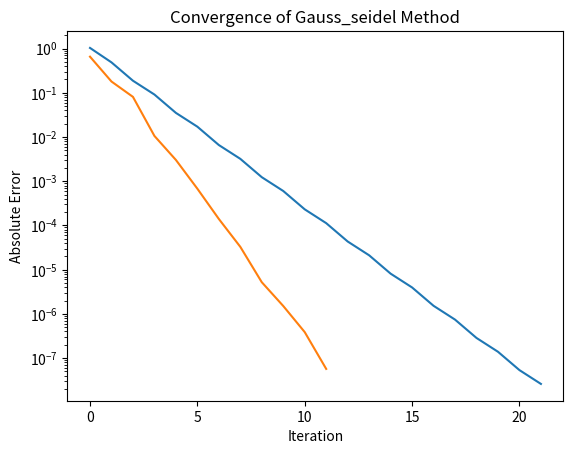

Write Python code to recreate this figure.
# iterative_solvers.py
"""Volume 1: Iterative Solvers.
[redacted]
[redacted]
March 8
"""

import numpy as np
from scipy import linalg as la
from scipy import sparse
from matplotlib import pyplot as plt


# Helper function
def diag_dom(n, num_entries=None):
    """Generate a strictly diagonally dominant (n, n) matrix.

    Parameters:
        n (int): The dimension of the system.
        num_entries (int): The number of nonzero values.
            Defaults to n^(3/2)-n.

    Returns:
        A ((n,n) ndarray): A (n, n) strictly diagonally dominant matrix.
    """
    if num_entries is None:
        num_entries = int(n**1.5) - n
    A = np.zeros((n,n))
    rows = np.random.choice(np.arange(0,n), size=num_entries)
    cols = np.random.choice(np.arange(0,n), size=num_entries)
    data = np.random.randint(-4, 4, size=num_entries)
    for i in range(num_entries):
        A[rows[i], cols[i]] = data[i]
    for i in range(n):
        A[i,i] = np.sum(np.abs(A[i])) + 1
    return A

# Problems 1 and 2
def jacobi(A, b, tol=1e-8, maxiter=100, plot=False):
    """Calculate the solution to the system Ax = b via the Jacobi Method.

    Parameters:
        A ((n,n) ndarray): A square matrix.
        b ((n ,) ndarray): A vector of length n.
        tol (float): The convergence tolerance.
        maxiter (int): The maximum number of iterations to perform.

    Returns:
        ((n,) ndarray): The solution to system Ax = b.
    """
    #Initialize X0 and get the diagonals of A
    n = len(A)
    x0 = np.zeros(n)
    diagonal = np.diag(A)
    
    #Get the inverse
    inv = np.ones(n)/diagonal
    Dinv = np.diag(inv)
    
    #Make first iteration
    xk = x0 + Dinv@(b-A@x0)
    
    #Initialize list of first error
    k = 1
    errors = [la.norm(A@xk-b, np.inf)]
    
    #Iterate until converges or we reach maxiterations
    while la.norm(x0 - xk, ord = np.inf) >= tol and k < maxiter:
        #Find xk and error
        x0 = xk
        xk = x0 + Dinv@(b-A@x0)
        k += 1
        errors.append(la.norm(A@xk-b, np.inf))
        
    #Plot error if wanted
    if plot:
        plt.semilogy(range(k), errors)
        plt.title("Convergence of Jacobi Method")
        plt.xlabel("Iteration")
        plt.ylabel("Absolute Error")
        
        
    return xk
        
        
b = np.random.random(8)
#print(b)
A = diag_dom(8)
print(jacobi(A,b,plot=True))


# Problem 3
def gauss_seidel(A, b, tol=1e-8, maxiter=100, plot=False):
    """Calculate the solution to the system Ax = b via the Gauss-Seidel Method.

    Parameters:
        A ((n, n) ndarray): A square matrix.
        b ((n, ) ndarray): A vector of length n.
        tol (float): The convergence tolerance.
        maxiter (int): The maximum number of iterations to perform.
        plot (bool): If true, plot the convergence rate of the algorithm.

    Returns:
        x ((n,) ndarray): The solution to system Ax = b.
    """
    #Initialize everything
    x0 = np.zeros(len(A))
    errors = []
    #Iterate until converges or we reach max iterations
    for k in range(maxiter):
        #Make a copy because its mutable
        xk = np.copy(x0)
        
        #Find next xk
        for i in range(len(A)):
            xk[i] = xk[i] +(1/A[i,i])*(b[i] - np.dot(A[i,:], xk))
        
        if np.linalg.norm(xk - x0, np.inf) <= tol:
            break
        
        errors.append(np.linalg.norm(A@xk-b, np.inf))
        
        x0 = xk
    #print(errors)
        
    #Plot if wanted    
    if plot:
        plt.semilogy(range(k), errors)
        plt.title("Convergence of Gauss_seidel Method")
        plt.xlabel("Iteration")
        plt.ylabel("Absolute Error")
        plt.show()
        
        
    #print(k)
    
    return xk

#print(gauss_seidel(A,b,plot=True))
A = diag_dom(100)
b = np.random.random(100)
x = gauss_seidel(A, b, plot=True)
#print(np.allclose(A@x,b))

# Problem 4
def gauss_seidel_sparse(A, b, tol=1e-8, maxiter=100):
    """Calculate the solution to the sparse system Ax = b via the Gauss-Seidel
    Method.

    Parameters:
        A ((n, n) csr_matrix): A (n, n) sparse CSR matrix.
        b ((n, ) ndarray): A vector of length n.
        tol (float): The convergence tolerance.
        maxiter (int): the maximum number of iterations to perform.

    Returns:
        x ((n,) ndarray): The solution to system Ax = b.
    """
    #Initialize x0 and diagonals
    x0 = np.zeros(len(b))
    diag = A.diagonal()
    
    #Iterate at most maxiter times
    for k in range(maxiter):
        #Make a copy
        xk = x0.copy()
        #Iterate through columns of A
        for i in range(len(b)):
            #Use the handy functions from the file
            rowstart = A.indptr[i]
            rowend = A.indptr[i+1]
            Aix = A.data[rowstart:rowend] @ xk[A.indices[rowstart:rowend]]
            
            #Find xk
            xk[i] = x0[i] + (1/diag[i]) * (b[i] - Aix)
            
        #Break if converges
        if la.norm(x0-xk) < tol:
            break
        
        #Reset
        x0 = xk
    
    return xk

#A = sparse.csr_matrix(diag_dom(5000))
#b = np.random.random(5000)
#print(gauss_seidel_sparse(A, b))


# Problem 5
def sor(A, b, omega, tol=1e-8, maxiter=100):
    """Calculate the solution to the system Ax = b via Successive Over-
    Relaxation.

    Parameters:
        A ((n, n) csr_matrix): A (n, n) sparse matrix.
        b ((n, ) Numpy Array): A vector of length n.
        omega (float in [0,1]): The relaxation factor.
        tol (float): The convergence tolerance.
        maxiter (int): The maximum number of iterations to perform.

    Returns:
        ((n,) ndarray): The solution to system Ax = b.
        (bool): Whether or not Newton's method converged.
        (int): The number of iterations computed.
    """
    #Initialize everything
    x0 = np.zeros(len(b))
    diag = A.diagonal()
    converged = False
    
    #Iterate at most max iter times
    for k in range(maxiter):
        #Make a copy
        xk = x0.copy()
        
        #Go through columns of A
        for i in range(len(b)):
            #Use function from book
            rowstart = A.indptr[i]
            rowend = A.indptr[i+1]
            Aix = A.data[rowstart:rowend] @ xk[A.indices[rowstart:rowend]]
            
            #Find xk
            xk[i] = x0[i] + (omega/diag[i]) * (b[i] - Aix)
            
        #If converges break and return converged = True
        if la.norm(x0-xk) < tol:
            converged = True
            break
        
        #Reset
        x0 = xk
    
    return xk, converged, k+1


# Problem 6
def hot_plate(n, omega, tol=1e-8, maxiter=100, plot=False):
    """Generate the system Au = b and then solve it using sor().
    If show is True, visualize the solution with a heatmap.

    Parameters:
        n (int): Determines the size of A and b.
            A is (n^2, n^2) and b is one-dimensional with n^2 entries.
        omega (float in [0,1]): The relaxation factor.
        tol (float): The iteration tolerance.
        maxiter (int): The maximum number of iterations.
        plot (bool): Whether or not to visualize the solution.

    Returns:
        ((n^2,) ndarray): The 1-D solution vector u of the system Au = b.
        (bool): Whether or not Newton's method converged.
        (int): The number of computed iterations in SOR.
    """
    #Find A and B from linear systems lab
    diagonals = [1, -4, 1]
    offdiags = [-1, 0, 1]
    B = sparse.diags(diagonals, offdiags, shape = (n,n))
    A = sparse.block_diag([B]*n)
    A.setdiag(1, -n)
    A.setdiag(1, n)
    
    #Use tile function to find b
    b = np.tile(np.concatenate(([-100], [0]*(n-2), [-100])), n)
    
    #Call problem 5 to get itervalue
    soln, conv, k = sor(A.tocsr(), b, omega=omega, tol=tol, maxiter=maxiter)
    
    #Plot if wanted
    if plot:
        arr = soln.reshape((n,n))
        plt.pcolormesh(arr)
        plt.title("Heat on the Plate")
        plt.show()
        
    return soln, conv, k
    
    



# Problem 7
def prob7():
    """Run hot_plate() with omega = 1, 1.05, 1.1, ..., 1.9, 1.95, tol=1e-2,
    and maxiter = 1000 with A and b generated with n=20. Plot the iterations
    computed as a function of omega.
    """
    #Make linspace from 1 to 1.95
    omegas = np.linspace(1,1.95,20)
    iters = []
    
    #Go through values in linspace
    for omega in omegas:
        #Call problem 6 to get iteration
        soln, conv, k = hot_plate(20, omega, tol=1e-2, maxiter = 1000)
        iters.append(k)
        
    #Plot even if not wanted
    plt.plot(omegas, iters)
    plt.title("Iterations vs. Omega Value")
    plt.xlabel("Omega")
    plt.ylabel("Iteration")
    plt.show()
    
    return omegas[np.argmin(iters)]

#print(prob7())